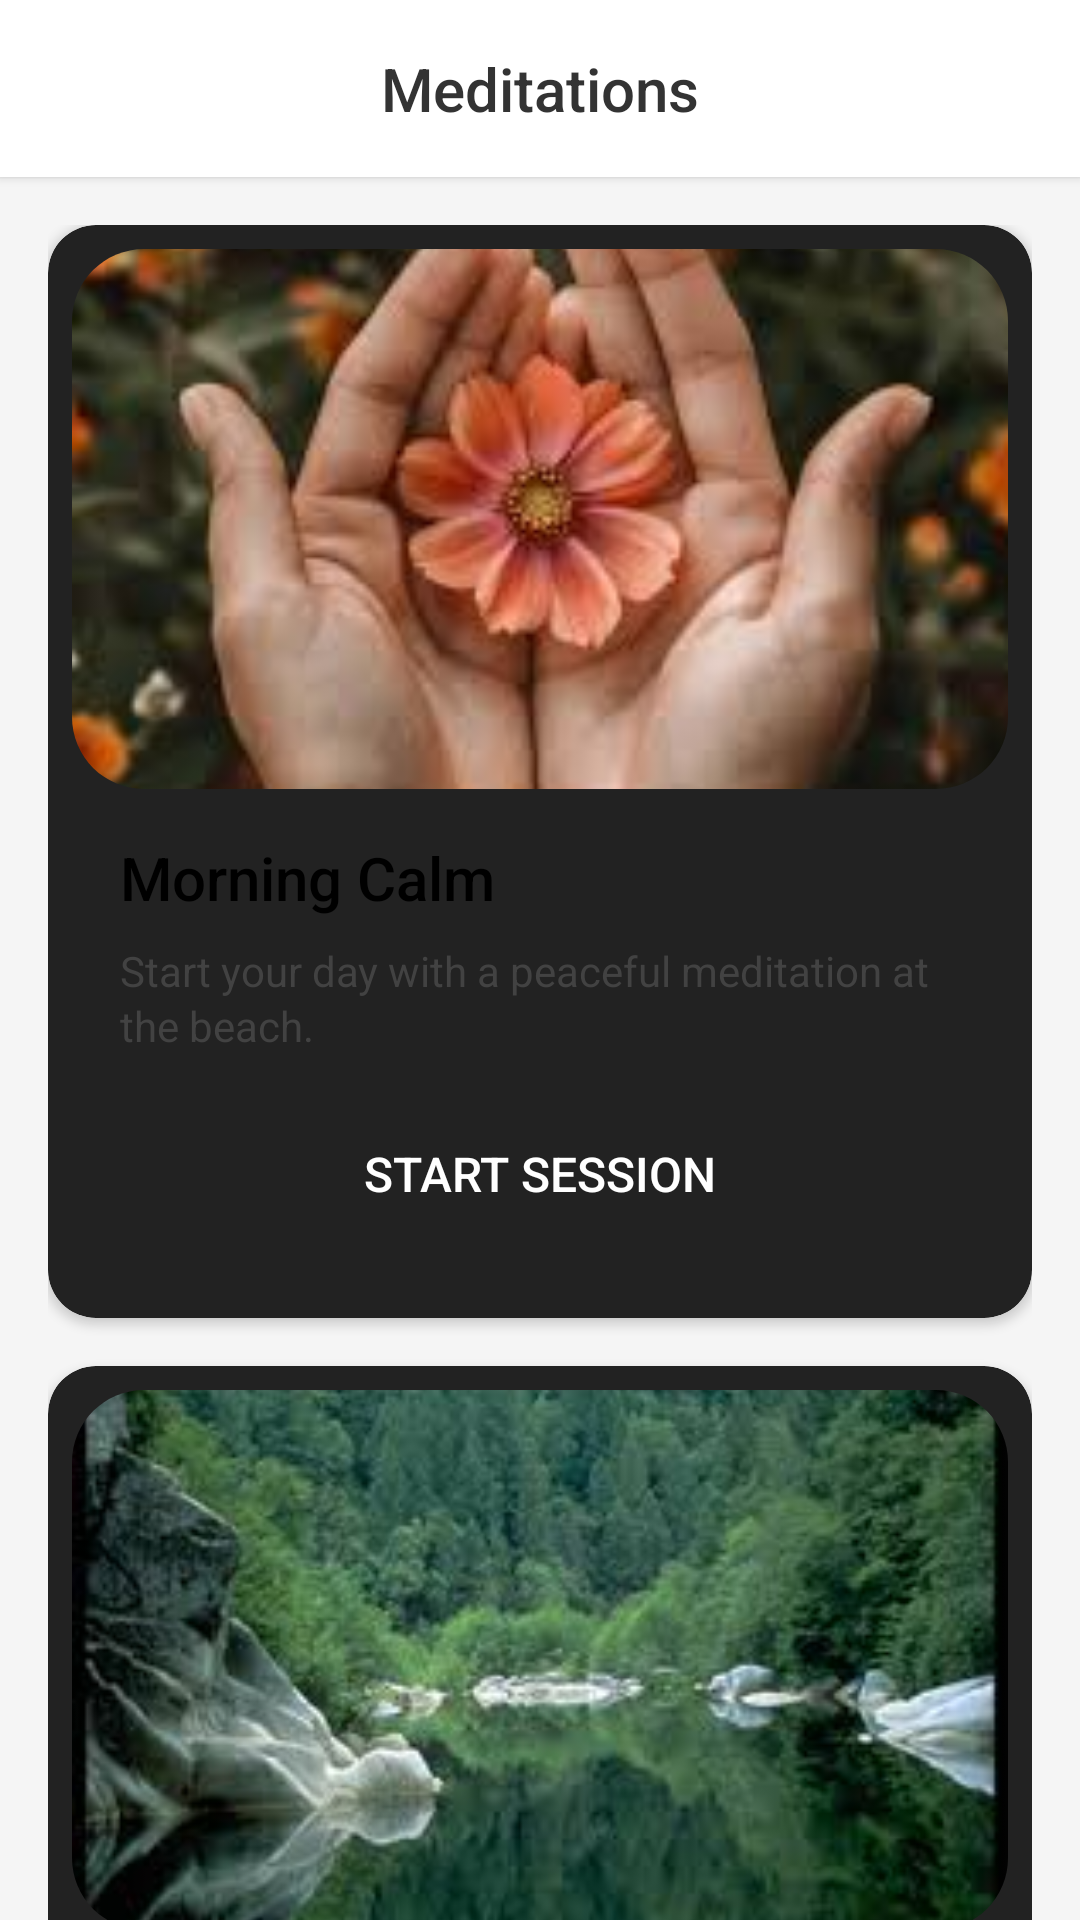

Android layout source for this screen:
<!-- AndroidManifest.xml: application theme Theme.HarmonicAura -->
<!-- res/layout/fragment_meditations.xml -->
<?xml version="1.0" encoding="utf-8"?>
<LinearLayout xmlns:android="http://schemas.android.com/apk/res/android"
    xmlns:app="http://schemas.android.com/apk/res-auto"
    android:layout_width="match_parent"
    android:layout_height="match_parent"
    android:orientation="vertical"
    android:background="#F5F5F5">

    
    <LinearLayout
        android:layout_width="match_parent"
        android:layout_height="wrap_content"
        android:background="#FFFFFF"
        android:padding="16dp"
        android:gravity="center"
        android:elevation="2dp">

        <TextView
            android:layout_width="wrap_content"
            android:layout_height="wrap_content"
            android:text="Meditations"
            android:textSize="20sp"
            android:textColor="#333333"
            android:fontFamily="sans-serif-medium" />

    </LinearLayout>

    
    <ScrollView
        android:layout_width="match_parent"
        android:layout_height="match_parent"
        android:fillViewport="true"
        android:scrollbars="none">

        <LinearLayout
            android:layout_width="match_parent"
            android:layout_height="wrap_content"
            android:orientation="vertical"
            android:padding="16dp">

            
            <androidx.cardview.widget.CardView
                android:layout_width="match_parent"
                android:layout_height="wrap_content"
                android:layout_marginBottom="16dp"
                android:elevation="4dp"
                app:cardCornerRadius="16dp"
                android:padding="8dp"
                app:cardBackgroundColor="@color/dark_gray">

                <LinearLayout
                    android:layout_width="match_parent"
                    android:layout_height="wrap_content"
                    android:padding="8dp"
                    android:orientation="vertical">

                    
                    <ImageView
                        android:layout_width="match_parent"
                        android:layout_height="180dp"
                        android:src="@drawable/img4"
                        android:scaleType="centerCrop"
                        android:clipToOutline="true"
                        android:background="@drawable/rounded_top_corners" />

                    
                    <LinearLayout
                        android:layout_width="match_parent"
                        android:layout_height="wrap_content"
                        android:orientation="vertical"
                        android:padding="16dp"
                        android:background="@color/dark_gray">

                        <TextView
                            android:layout_width="wrap_content"
                            android:layout_height="wrap_content"
                            android:text="Morning Calm"
                            android:textSize="20sp"
                            android:textColor="@color/black"
                            android:fontFamily="sans-serif-medium"
                            android:layout_marginBottom="8dp" />

                        <TextView
                            android:layout_width="match_parent"
                            android:layout_height="wrap_content"
                            android:text="Start your day with a peaceful meditation at the beach."
                            android:textSize="14sp"
                            android:textColor="#424242"
                            android:lineSpacingExtra="2dp"
                            android:layout_marginBottom="16dp" />

                        <Button
                            android:layout_width="match_parent"
                            android:layout_height="wrap_content"
                            android:text="Start Session"
                            android:textColor="#FFFFFF"
                            android:background="@drawable/button_blue_rounded"
                            android:textSize="16sp"
                            android:fontFamily="sans-serif-medium"
                            android:padding="12dp" />

                    </LinearLayout>

                </LinearLayout>

            </androidx.cardview.widget.CardView>

            
            <androidx.cardview.widget.CardView
                android:layout_width="match_parent"
                android:layout_height="wrap_content"
                android:layout_marginBottom="16dp"
                android:elevation="4dp"
                app:cardCornerRadius="16dp"
                app:cardBackgroundColor="@color/dark_gray">

                <LinearLayout
                    android:layout_width="match_parent"
                    android:layout_height="wrap_content"
                    android:orientation="vertical"
                    android:padding="8dp">

                    
                    <ImageView
                        android:layout_width="match_parent"
                        android:layout_height="180dp"
                        android:src="@drawable/nature"
                        android:scaleType="centerCrop"
                        android:clipToOutline="true"
                        android:background="@drawable/rounded_top_corners" />

                    
                    <LinearLayout
                        android:layout_width="match_parent"
                        android:layout_height="wrap_content"
                        android:orientation="vertical"
                        android:padding="20dp"
                        android:background="@color/dark_gray">

                        <TextView
                            android:layout_width="wrap_content"
                            android:layout_height="wrap_content"
                            android:text="Nature Retreat"
                            android:textSize="18sp"
                            android:textColor="@color/black"
                            android:fontFamily="sans-serif-medium"
                            android:layout_marginBottom="8dp" />

                        <TextView
                            android:layout_width="match_parent"
                            android:layout_height="wrap_content"
                            android:text="Rejuvenate with the sounds of the forest and nature."
                            android:textSize="14sp"
                            android:textColor="#424242"
                            android:lineSpacingExtra="2dp"
                            android:layout_marginBottom="16dp" />

                        <Button
                            android:layout_width="match_parent"
                            android:layout_height="wrap_content"
                            android:text="Start Session"
                            android:textColor="#FFFFFF"
                            android:background="@drawable/button_blue_rounded"
                            android:textSize="16sp"
                            android:fontFamily="sans-serif-medium"
                            android:padding="12dp" />

                    </LinearLayout>

                </LinearLayout>

            </androidx.cardview.widget.CardView>

            
            <androidx.cardview.widget.CardView
                android:layout_width="match_parent"
                android:layout_height="wrap_content"
                android:layout_marginBottom="16dp"
                android:elevation="4dp"
                app:cardCornerRadius="16dp"
                app:cardBackgroundColor="@color/dark_gray">

                <LinearLayout
                    android:layout_width="match_parent"
                    android:layout_height="wrap_content"
                    android:orientation="vertical"
                    android:padding="8dp">

                    
                    <ImageView
                        android:layout_width="match_parent"
                        android:layout_height="180dp"
                        android:src="@drawable/img5"
                        android:scaleType="centerCrop"
                        android:clipToOutline="true"
                        android:background="@drawable/rounded_top_corners" />

                    
                    <LinearLayout
                        android:layout_width="match_parent"
                        android:layout_height="wrap_content"
                        android:orientation="vertical"
                        android:padding="16dp"
                        android:background="@color/dark_gray">

                        <TextView
                            android:layout_width="wrap_content"
                            android:layout_height="wrap_content"
                            android:text="Zen Focus"
                            android:textSize="20sp"
                            android:textColor="@color/black"
                            android:fontFamily="sans-serif-medium"
                            android:layout_marginBottom="8dp" />

                        <TextView
                            android:layout_width="match_parent"
                            android:layout_height="wrap_content"
                            android:text="Achieve inner peace with a focused Zen meditation."
                            android:textSize="14sp"
                            android:textColor="#424242"
                            android:lineSpacingExtra="2dp"
                            android:layout_marginBottom="16dp" />

                        <Button
                            android:layout_width="match_parent"
                            android:layout_height="wrap_content"
                            android:text="Start Session"
                            android:textColor="#FFFFFF"
                            android:background="@drawable/button_blue_rounded"
                            android:textSize="16sp"
                            android:fontFamily="sans-serif-medium"
                            android:padding="12dp" />

                    </LinearLayout>

                </LinearLayout>

            </androidx.cardview.widget.CardView>

        </LinearLayout>

    </ScrollView>

</LinearLayout>
<!-- resources referenced by this layout -->
<resources>
  <color name="black">#FF000000</color>
  <color name="dark_gray">#222222</color>
  <!-- drawable img4: jpg bitmap (drawable, 7637 bytes) -->
  <!-- drawable img5: jpg bitmap (drawable, 4890 bytes) -->
  <!-- drawable nature: jpg bitmap (drawable, 9277 bytes) -->
  <!-- drawable rounded_top_corners (drawable) -->
  <?xml version="1.0" encoding="utf-8"?>
  <shape xmlns:android="http://schemas.android.com/apk/res/android"
      android:shape="rectangle">
      <corners
          android:topLeftRadius="24dp"
          android:topRightRadius="24dp"
          android:bottomLeftRadius="24dp"
          android:bottomRightRadius="24dp"/>
      <solid android:color="@color/dark_gray" /> 
  </shape>
  <style name="Theme.HarmonicAura" parent="Base.Theme.HarmonicAura" />
  <style name="Base.Theme.HarmonicAura" parent="Theme.Material3.DayNight.NoActionBar">
          
          
          
          <item name="android:statusBarColor">@android:color/transparent</item>
          <item name="android:windowLightStatusBar">true</item>
          <item name="android:windowTranslucentStatus">true</item>
          <item name="android:windowTranslucentNavigation">true</item>
          
          <item name="android:fitsSystemWindows">false</item>
      </style>
</resources>
